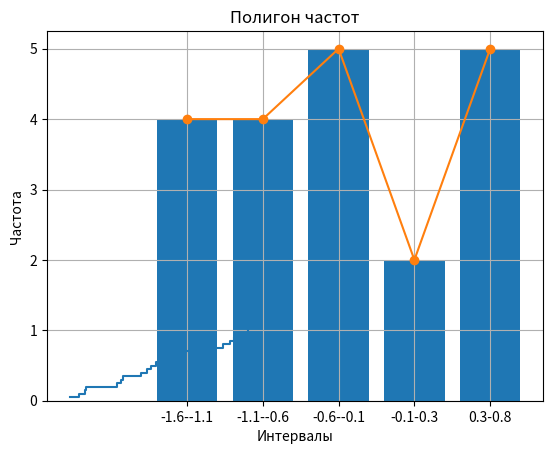

Write the Python code that produced this figure.
import math
import matplotlib.pyplot as plt

# Исходные данные (14 варианта)
data = [-0.53, -0.93, 0.48, -1.55, -1.34, -0.04, -0.84, 0.57, 0.76, 0.30, -0.87, -0.41, 0.81, -1.42, -0.61, -0.33, -1.33, 0.62, -0.48, -0.35]

# Сортируем данные
sorted_data = sorted(data)

# 1. Вариационный ряд
print("Вариационный ряд:", sorted_data)

# 2. Экстремальные значения и размах
min_val = min(sorted_data)
max_val = max(sorted_data)
range_val = max_val - min_val
print("Минимум:", min_val, "Максимум:", max_val, "Размах:", range_val)

# 3. Оценки математического ожидания и среднеквадратического отклонения
mean = sum(sorted_data) / len(sorted_data)
variance = sum((x - mean) ** 2 for x in sorted_data) / len(sorted_data)
std_dev = math.sqrt(variance)
print("Математическое ожидание:", mean)
print("Среднеквадратическое отклонение:", std_dev)

# 4. Эмпирическая функция распределения
ecdf = [(x, (sorted_data.index(x) + 1) / len(sorted_data)) for x in sorted_data]
print("Эмпирическая функция распределения (x, F(x)):", ecdf)

# Построение графика эмпирической функции распределения
plt.step([x[0] for x in ecdf], [x[1] for x in ecdf], where="post")
plt.title("Эмпирическая функция распределения")
plt.xlabel("Значение")
plt.ylabel("Частота")
plt.grid()
plt.show()

# 5. Гистограмма и полигон частот
# Группируем данные
intervals = [(min_val + i * range_val / 5, min_val + (i + 1) * range_val / 5) for i in range(5)]
grouped = [sum(1 for x in sorted_data if low <= x < high) for low, high in intervals]

# Гистограмма
plt.bar(range(len(grouped)), grouped, width=0.8, tick_label=[f"{low:.1f}-{high:.1f}" for low, high in intervals])
plt.title("Гистограмма частот")
plt.xlabel("Интервалы")
plt.ylabel("Частота")
plt.grid()
plt.show()

# Полигон частот
plt.plot(range(len(grouped)), grouped, marker='o')
plt.title("Полигон частот")
plt.xlabel("Интервалы")
plt.ylabel("Частота")
plt.grid()
plt.show()